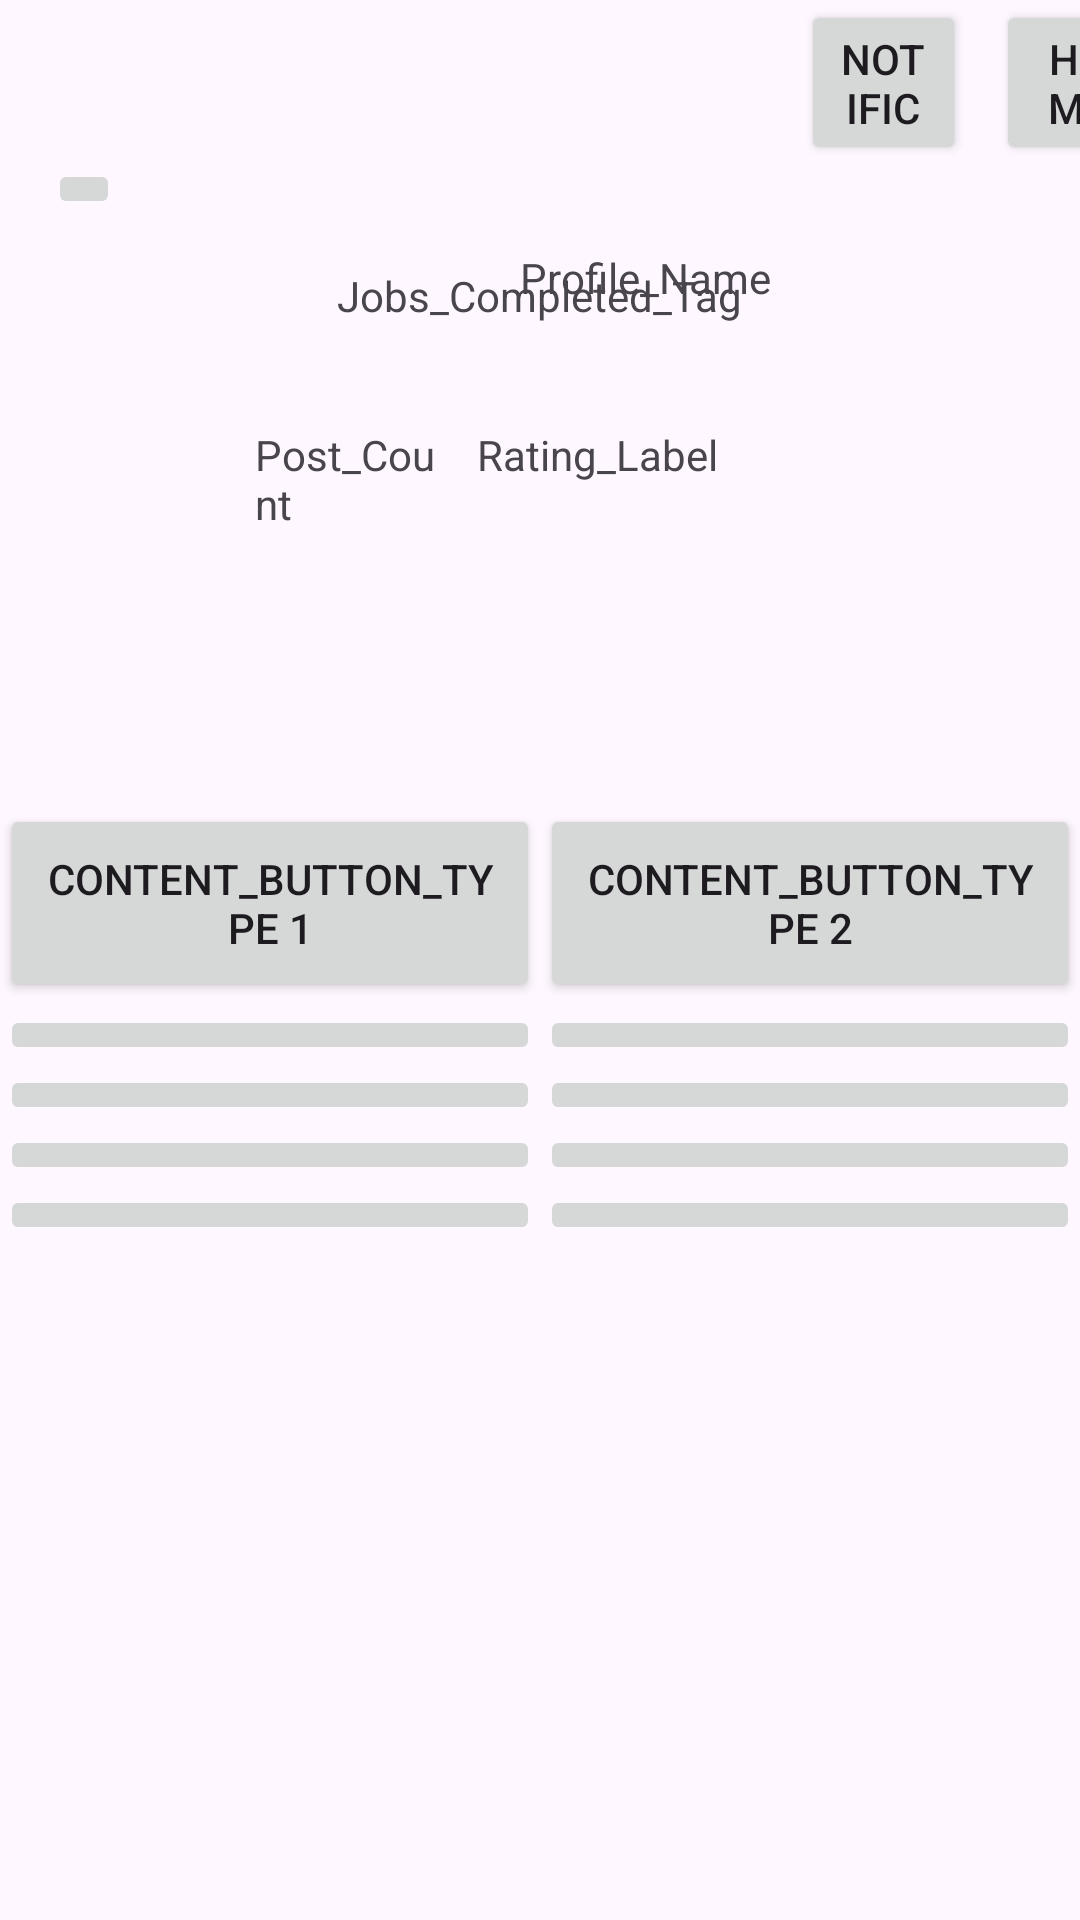

Reconstruct the res/layout file that produces this screen, plus the resources it refers to.
<!-- AndroidManifest.xml: application theme Theme.MyApplication -->
<!-- res/layout/activity_profile_page_editor.xml -->
<?xml version="1.0" encoding="utf-8"?>
<LinearLayout xmlns:android="http://schemas.android.com/apk/res/android"
    xmlns:app="http://schemas.android.com/apk/res-auto"
    xmlns:tools="http://schemas.android.com/tools"
    android:id="@+id/Main Page"
    android:layout_width="match_parent"
    android:layout_height="match_parent"
    android:orientation="vertical">

    <LinearLayout
        android:layout_width="match_parent"
        android:layout_height="335dp"
        android:orientation="vertical">

        <androidx.constraintlayout.widget.ConstraintLayout
            android:layout_width="match_parent"
            android:layout_height="268dp">

            <ImageButton
                android:id="@+id/Profile_Image"
                android:layout_width="wrap_content"
                android:layout_height="wrap_content"
                android:layout_marginStart="16dp"
                android:layout_marginTop="53dp"
                android:layout_marginEnd="119dp"
                android:layout_marginBottom="16dp"
                app:layout_constraintBottom_toTopOf="@+id/Jobs_Completed_Tag"
                app:layout_constraintEnd_toStartOf="@+id/Rating_Label"
                app:layout_constraintStart_toStartOf="parent"
                app:layout_constraintTop_toTopOf="parent"
                app:layout_constraintVertical_bias="0.438"
                tools:srcCompat="@tools:sample/avatars" />

            <TextView
                android:id="@+id/Jobs_Completed_Tag"
                android:layout_width="136dp"
                android:layout_height="0dp"
                android:layout_marginBottom="15dp"
                android:text="Jobs_Completed_Tag"
                app:layout_constraintBottom_toBottomOf="parent"
                app:layout_constraintEnd_toEndOf="parent"
                app:layout_constraintHorizontal_bias="0.501"
                app:layout_constraintStart_toStartOf="parent"
                app:layout_constraintTop_toBottomOf="@+id/Profile_Image" />

            <TextView
                android:id="@+id/Post_Count"
                android:layout_width="62dp"
                android:layout_height="44dp"
                android:layout_marginTop="24dp"
                android:layout_marginEnd="12dp"
                android:text="Post_Count"
                app:layout_constraintEnd_toStartOf="@+id/Rating_Label"
                app:layout_constraintTop_toBottomOf="@+id/Profile_Name" />

            <TextView
                android:id="@+id/Rating_Label"
                android:layout_width="0dp"
                android:layout_height="44dp"
                android:layout_marginTop="24dp"
                android:layout_marginEnd="62dp"
                android:text="Rating_Label"
                app:layout_constraintEnd_toEndOf="parent"
                app:layout_constraintStart_toEndOf="@+id/Profile_Image"
                app:layout_constraintTop_toBottomOf="@+id/Profile_Name" />

            <TextView
                android:id="@+id/Profile_Name"
                android:layout_width="136dp"
                android:layout_height="0dp"
                android:layout_marginBottom="150dp"
                android:text="Profile_Name"
                app:layout_constraintBottom_toBottomOf="parent"
                app:layout_constraintEnd_toEndOf="parent"
                app:layout_constraintHorizontal_bias="0.774"
                app:layout_constraintStart_toStartOf="parent"
                app:layout_constraintTop_toBottomOf="@+id/Notifications" />

            <Button
                android:id="@+id/Home_Button"
                android:layout_width="55dp"
                android:layout_height="55dp"
                android:text="Home"
                app:cornerRadius="25dp"
                app:layout_constraintBaseline_toBaselineOf="@+id/Notifications"
                app:layout_constraintEnd_toEndOf="parent"
                app:layout_constraintStart_toEndOf="@+id/Notifications" />

            <Button
                android:id="@+id/Notifications"
                android:layout_width="55dp"
                android:layout_height="55dp"
                android:layout_marginStart="294dp"
                android:layout_marginEnd="10dp"
                android:layout_marginBottom="28dp"
                android:text="Notifications"
                app:cornerRadius="25dp"
                app:layout_constraintBottom_toTopOf="@+id/Profile_Name"
                app:layout_constraintEnd_toStartOf="@+id/Home_Button"
                app:layout_constraintStart_toStartOf="parent"
                app:layout_constraintTop_toTopOf="parent" />
        </androidx.constraintlayout.widget.ConstraintLayout>

        <LinearLayout
            android:id="@+id/buttons"
            android:layout_width="match_parent"
            android:layout_height="66dp"
            android:orientation="horizontal">

            <Button
                android:id="@+id/Content_Button_Type_1"
                android:layout_width="150dp"
                android:layout_height="match_parent"
                android:layout_weight="1"
                android:text="Content_Button_Type 1"
                app:cornerRadius="5dp" />

            <Button
                android:id="@+id/Content_Button_Type_2"
                android:layout_width="150dp"
                android:layout_height="match_parent"
                android:layout_weight="1"
                android:text="Content_Button_Type 2"
                app:cornerRadius="5dp" />
        </LinearLayout>

    </LinearLayout>

    <LinearLayout
        android:id="@+id/Image Gallery"
        android:layout_width="match_parent"
        android:layout_height="557dp"
        android:orientation="vertical">

        <LinearLayout
            android:layout_width="match_parent"
            android:layout_height="wrap_content"
            android:orientation="horizontal">

            <ImageButton
                android:id="@+id/imageButton"
                android:layout_width="wrap_content"
                android:layout_height="wrap_content"
                android:layout_weight="1"
                tools:srcCompat="@tools:sample/avatars" />

            <ImageButton
                android:id="@+id/imageButton2"
                android:layout_width="wrap_content"
                android:layout_height="wrap_content"
                android:layout_weight="1"
                tools:srcCompat="@tools:sample/avatars" />
        </LinearLayout>

        <LinearLayout
            android:layout_width="match_parent"
            android:layout_height="wrap_content"
            android:orientation="horizontal">

            <ImageButton
                android:id="@+id/imageButton"
                android:layout_width="wrap_content"
                android:layout_height="wrap_content"
                android:layout_weight="1"
                tools:srcCompat="@tools:sample/avatars" />

            <ImageButton
                android:id="@+id/imageButton2"
                android:layout_width="wrap_content"
                android:layout_height="wrap_content"
                android:layout_weight="1"
                tools:srcCompat="@tools:sample/avatars" />
        </LinearLayout>

        <LinearLayout
            android:layout_width="match_parent"
            android:layout_height="wrap_content"
            android:orientation="horizontal">

            <ImageButton
                android:id="@+id/imageButton"
                android:layout_width="wrap_content"
                android:layout_height="wrap_content"
                android:layout_weight="1"
                tools:srcCompat="@tools:sample/avatars" />

            <ImageButton
                android:id="@+id/imageButton2"
                android:layout_width="wrap_content"
                android:layout_height="wrap_content"
                android:layout_weight="1"
                tools:srcCompat="@tools:sample/avatars" />
        </LinearLayout>

        <LinearLayout
            android:layout_width="match_parent"
            android:layout_height="wrap_content"
            android:orientation="horizontal">

            <ImageButton
                android:id="@+id/imageButton"
                android:layout_width="wrap_content"
                android:layout_height="wrap_content"
                android:layout_weight="1"
                tools:srcCompat="@tools:sample/avatars" />

            <ImageButton
                android:id="@+id/imageButton2"
                android:layout_width="wrap_content"
                android:layout_height="wrap_content"
                android:layout_weight="1"
                tools:srcCompat="@tools:sample/avatars" />
        </LinearLayout>

    </LinearLayout>

</LinearLayout>
<!-- resources referenced by this layout -->
<resources>
  <style name="Theme.MyApplication" parent="Base.Theme.MyApplication" />
  <style name="Base.Theme.MyApplication" parent="Theme.Material3.DayNight.NoActionBar">
          
          
      </style>
</resources>
